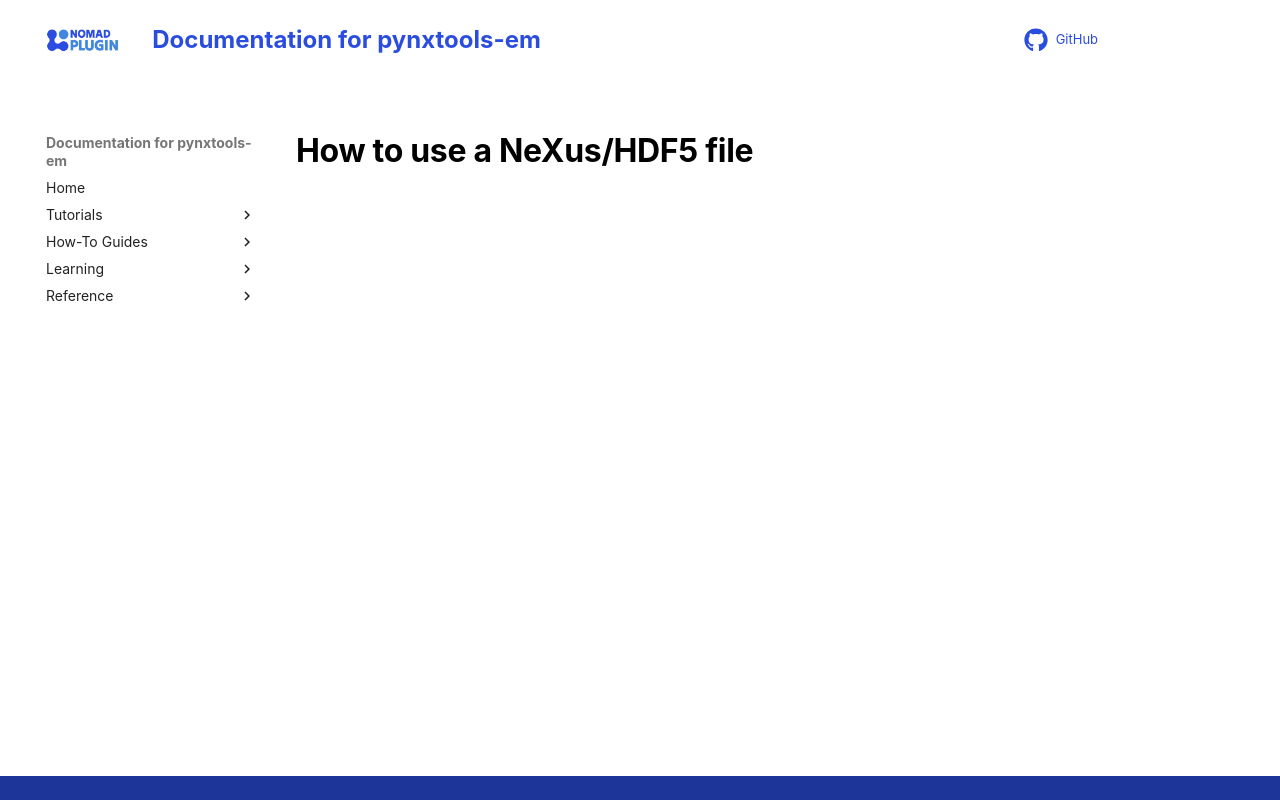

repository: FAIRmat-NFDI/pynxtools-em · page: tutorial/nexusio.html · generator: mkdocs

# How to use a NeXus/HDF5 file
